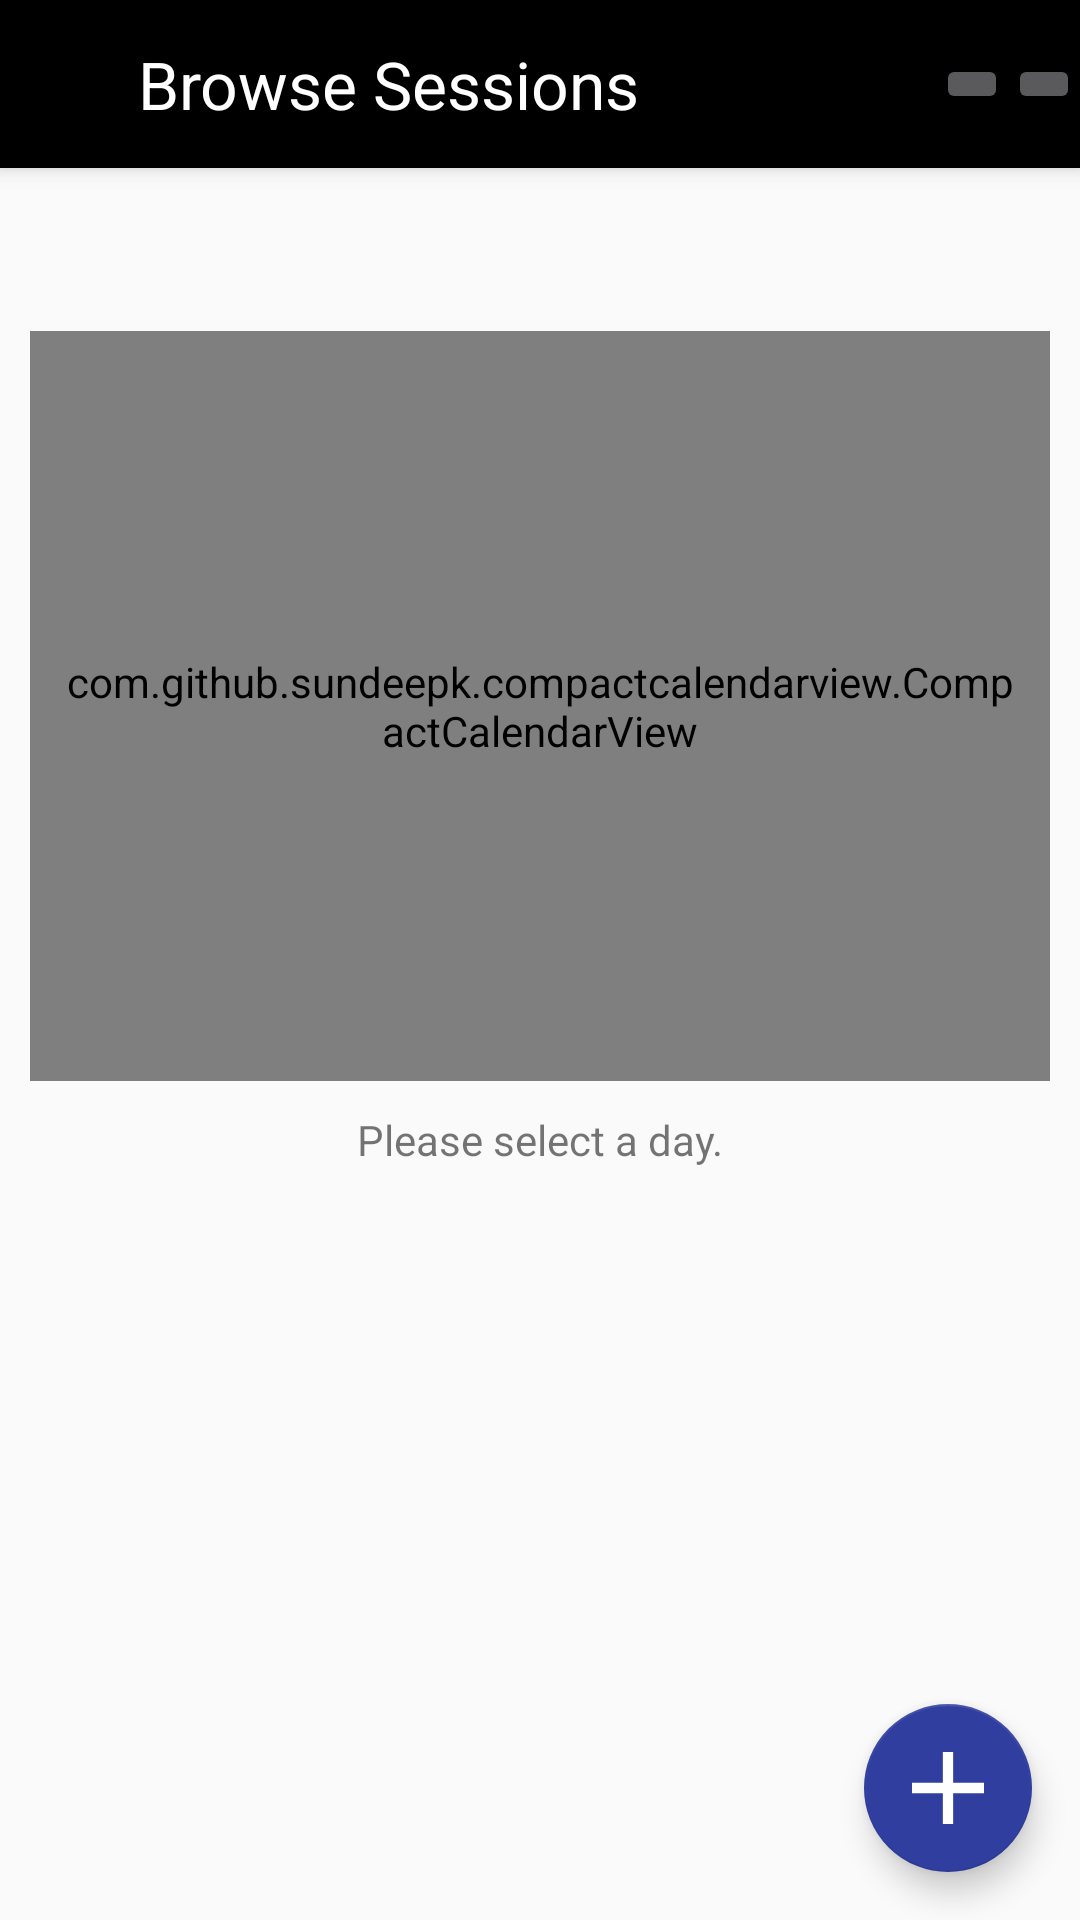

Reconstruct the res/layout file that produces this screen, plus the resources it refers to.
<!-- AndroidManifest.xml: activity theme AppTheme.NoActionBar -->
<!-- res/layout/activity_browse.xml -->
<?xml version="1.0" encoding="utf-8"?>
<androidx.coordinatorlayout.widget.CoordinatorLayout xmlns:android="http://schemas.android.com/apk/res/android"
    xmlns:app="http://schemas.android.com/apk/res-auto"
    xmlns:tools="http://schemas.android.com/tools"
    android:layout_width="match_parent"
    android:layout_height="match_parent"
    tools:context=".ui.BrowseActivity">

    <com.google.android.material.appbar.AppBarLayout
        android:layout_width="match_parent"
        android:layout_height="wrap_content"
        android:theme="@style/AppTheme.AppBarOverlay">

        <androidx.appcompat.widget.Toolbar
            android:id="@+id/toolbar"
            android:layout_width="match_parent"
            android:layout_height="?attr/actionBarSize"
            android:background="?attr/colorPrimary"
            app:popupTheme="@style/AppTheme.PopupOverlay">

            <ImageButton
                android:id="@+id/btCloseBrowse"
                android:padding="10dp"
                android:layout_width="wrap_content"
                android:layout_height="wrap_content"
                android:layout_weight="1"
                android:contentDescription="@string/label_back"
                android:background="#00000000"
                app:srcCompat="?attr/actionModeCloseDrawable"
                app:tint="#ffffffff" />

            <ImageView
                app:srcCompat="@drawable/btn_calendar"
                android:layout_width="wrap_content"
                android:layout_height="wrap_content"
                android:layout_marginEnd="10dp"
                android:contentDescription="@string/label_date"
                app:tint="#ffffffff" />

            <TextView
                android:text="@string/title_activity_browse"
                android:textColor="#ffffffff"
                android:textAppearance="@style/TextAppearance.AppCompat.Large"
                android:layout_width="wrap_content"
                android:layout_height="wrap_content" />

            <ImageButton    android:id="@+id/btShareDay"
                android:layout_gravity="end"
                android:contentDescription="@string/action_share"
                app:srcCompat="@drawable/ic_share"
                app:backgroundTint="#00000000"
                android:layout_width="wrap_content"
                android:layout_height="wrap_content"
                app:tint="#ffffffff" />

            <ImageButton    android:id="@+id/btTakeScrshotForBrowse"
                android:layout_gravity="end"
                app:srcCompat="@drawable/btn_camera"
                app:backgroundTint="#00000000"
                android:layout_width="wrap_content"
                android:layout_height="wrap_content"
                android:contentDescription="@string/take_screenshot"
                app:tint="#ffffffff" />

        </androidx.appcompat.widget.Toolbar>

    </com.google.android.material.appbar.AppBarLayout>

    <include layout="@layout/content_browse" />

    <com.google.android.material.floatingactionbutton.FloatingActionButton
        android:id="@+id/fbNew"
        android:contentDescription="@string/action_new"
        android:layout_width="wrap_content"
        android:layout_height="wrap_content"
        android:layout_gravity="bottom|end"
        android:layout_margin="@dimen/fab_margin"
        android:tint="#ffffffff"
        app:srcCompat="@drawable/btn_add" />

</androidx.coordinatorlayout.widget.CoordinatorLayout>
<!-- res/layout/content_browse.xml (included above) -->
<?xml version="1.0" encoding="utf-8"?>
<ScrollView xmlns:android="http://schemas.android.com/apk/res/android"
        xmlns:tools="http://schemas.android.com/tools"
        xmlns:app="http://schemas.android.com/apk/res-auto"
        app:layout_behavior="@string/appbar_scrolling_view_behavior"
        android:layout_height="match_parent"
        android:layout_width="match_parent"
        android:fillViewport="true"
        android:layout_margin="10dp"
        android:gravity="center_horizontal|center_vertical"
        tools:context=".ui.BrowseActivity"
        tools:showIn="@layout/activity_browse">

        <LinearLayout
            android:orientation="vertical"
            android:layout_width="match_parent"
            android:layout_height="wrap_content">

            <LinearLayout
                android:layout_margin="10dp"
                android:layout_width="match_parent"
                android:layout_height="wrap_content"
                android:layout_gravity="center_vertical"
                android:gravity="center_vertical">

                <ImageButton    android:id="@+id/btPreviousMonth"
                    android:contentDescription="@string/label_previous"
                    android:layout_width="wrap_content"
                    android:layout_height="wrap_content"
                    android:layout_gravity="start"
                    app:backgroundTint="#00000000"
                    android:gravity="center_vertical"
                    app:srcCompat="@drawable/btn_left"/>

                <TextView   android:id="@+id/lblYearMonth"
                    android:layout_weight=".8"
                    android:layout_width="wrap_content"
                    android:layout_height="wrap_content"
                    android:layout_gravity="center_vertical"
                    android:textAppearance="@style/TextAppearance.AppCompat.Medium"
                    android:gravity="center_horizontal|center_vertical"/>

                <ImageButton    android:id="@+id/btNextMonth"
                    android:contentDescription="@string/label_next"
                    android:layout_width="wrap_content"
                    android:layout_height="wrap_content"
                    android:layout_gravity="end"
                    app:backgroundTint="#00000000"
                    android:gravity="center_vertical"
                    app:srcCompat="@drawable/btn_right"/>

            </LinearLayout>

            <com.github.sundeepk.compactcalendarview.CompactCalendarView
                android:id="@+id/cvCalendar"
                android:layout_width="match_parent"
                android:layout_height="250dp"
                android:padding="10dp"
                app:compactCalendarTextSize="18sp"
                app:compactCalendarTextColor="#ff000000"
                app:compactCalendarCurrentSelectedDayBackgroundColor="#ff303f9f"
                app:compactCalendarCurrentDayBackgroundColor="@android:color/darker_gray"
                app:compactCalendarCurrentDayTextColor="@android:color/white"
                app:compactCalendarCurrentSelectedDayTextColor="@android:color/white"
                />

            <TextView       android:id="@+id/lblSelectedDay"
                android:layout_margin="10dp"
                android:layout_width="match_parent"
                android:layout_height="wrap_content"
                android:gravity="center_horizontal"
                android:text="@string/message_no_day_selected"/>

            <ListView       android:id="@+id/lvSessionsPerDay"
                android:layout_margin="10dp"
                android:layout_width="match_parent"
                android:layout_height="wrap_content"
                tools:ignore="NestedScrolling" />

        </LinearLayout>

    </ScrollView>
<!-- resources referenced by this layout -->
<resources>
  <dimen name="fab_margin">16dp</dimen>
  <!-- drawable btn_add (drawable) -->
  <vector android:autoMirrored="true" android:height="24dp"
      android:viewportHeight="357" android:viewportWidth="357"
      android:width="24dp" xmlns:android="http://schemas.android.com/apk/res/android">
      <path android:fillColor="#FF000000" android:pathData="M357,204H204v153h-51V204H0v-51h153V0h51v153h153V204z"/>
  </vector>
  <!-- drawable btn_camera (drawable) -->
  <vector android:autoMirrored="true" android:height="24dp"
      android:viewportHeight="100" android:viewportWidth="100"
      android:width="24dp" xmlns:android="http://schemas.android.com/apk/res/android">
      <path android:fillColor="#030104" android:pathData="M50,40c-8.285,0 -15,6.718 -15,15c0,8.285 6.715,15 15,15c8.283,0 15,-6.715 15,-15C65,46.718 58.283,40 50,40zM90,25H78c-1.65,0 -3.428,-1.28 -3.949,-2.846l-3.102,-9.309C70.426,11.28 68.65,10 67,10H33c-1.65,0 -3.428,1.28 -3.949,2.846l-3.102,9.309C25.426,23.72 23.65,25 22,25H10C4.5,25 0,29.5 0,35v45c0,5.5 4.5,10 10,10h80c5.5,0 10,-4.5 10,-10V35C100,29.5 95.5,25 90,25zM50,80c-13.807,0 -25,-11.193 -25,-25c0,-13.806 11.193,-25 25,-25c13.805,0 25,11.194 25,25C75,68.807 63.805,80 50,80zM86.5,41.993c-1.932,0 -3.5,-1.566 -3.5,-3.5c0,-1.932 1.568,-3.5 3.5,-3.5c1.934,0 3.5,1.568 3.5,3.5C90,40.427 88.433,41.993 86.5,41.993z"/>
  </vector>
  <!-- drawable btn_left (drawable) -->
  <vector android:autoMirrored="true" android:height="24dp"
      android:viewportHeight="292.359" android:viewportWidth="292.359"
      android:width="24dp" xmlns:android="http://schemas.android.com/apk/res/android">
      <path android:fillColor="#FF000000" android:pathData="M222.979,5.424C219.364,1.807 215.08,0 210.132,0c-4.949,0 -9.233,1.807 -12.848,5.424L69.378,133.331c-3.615,3.617 -5.424,7.898 -5.424,12.847c0,4.949 1.809,9.233 5.424,12.847l127.906,127.907c3.614,3.617 7.898,5.428 12.848,5.428c4.948,0 9.232,-1.811 12.847,-5.428c3.617,-3.614 5.427,-7.898 5.427,-12.847V18.271C228.405,13.322 226.596,9.042 222.979,5.424z"/>
  </vector>
  <!-- drawable btn_right (drawable) -->
  <vector android:autoMirrored="true" android:height="24dp"
      android:viewportHeight="292.359" android:viewportWidth="292.359"
      android:width="24dp" xmlns:android="http://schemas.android.com/apk/res/android">
      <path android:fillColor="#FF000000" android:pathData="M69.381,5.424C72.996,1.807 77.28,0 82.228,0 87.177,0 91.461,1.807 95.076,5.424L222.982,133.331c3.615,3.617 5.424,7.898 5.424,12.847 -0,4.949 -1.809,9.233 -5.424,12.847l-127.906,127.907c-3.614,3.617 -7.898,5.428 -12.848,5.428 -4.948,0 -9.232,-1.811 -12.847,-5.428 -3.617,-3.614 -5.427,-7.898 -5.427,-12.847L63.954,18.271c0.001,-4.949 1.81,-9.229 5.427,-12.847z"/>
  </vector>
  <string name="action_new">New</string>
  <string name="action_share">Share</string>
  <string name="label_back">Back</string>
  <string name="label_date">Fecha</string>
  <string name="label_next">Next</string>
  <string name="label_previous">Previous</string>
  <string name="message_no_day_selected">Please select a day.</string>
  <string name="take_screenshot">Capturar pantalla</string>
  <string name="title_activity_browse">Browse Sessions</string>
  <style name="AppTheme.AppBarOverlay" parent="ThemeOverlay.AppCompat.Dark.ActionBar" />
  <style name="AppTheme.PopupOverlay" parent="ThemeOverlay.AppCompat.Light" />
  <style name="AppTheme.NoActionBar">
          <item name="windowActionBar">false</item>
          <item name="windowNoTitle">true</item>
      </style>
</resources>
